7-way image classification set "new_dataset" from GitHub (jgurien03/grailed-bot); label vocabulary: accessories, bottoms, dresses, outerwear, shoes, skirts, tops.

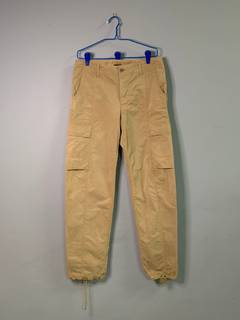
Label: bottoms

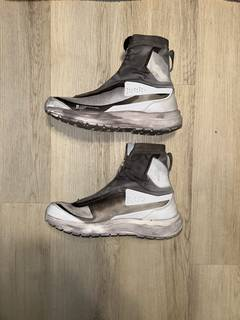
Label: shoes

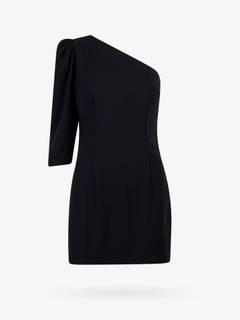
Label: dresses

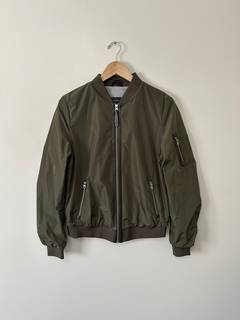
Label: outerwear

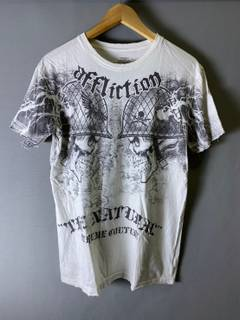
Label: tops

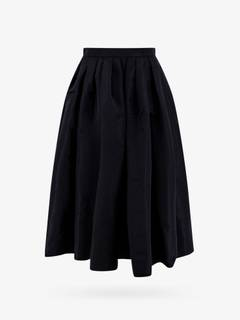
Label: skirts
